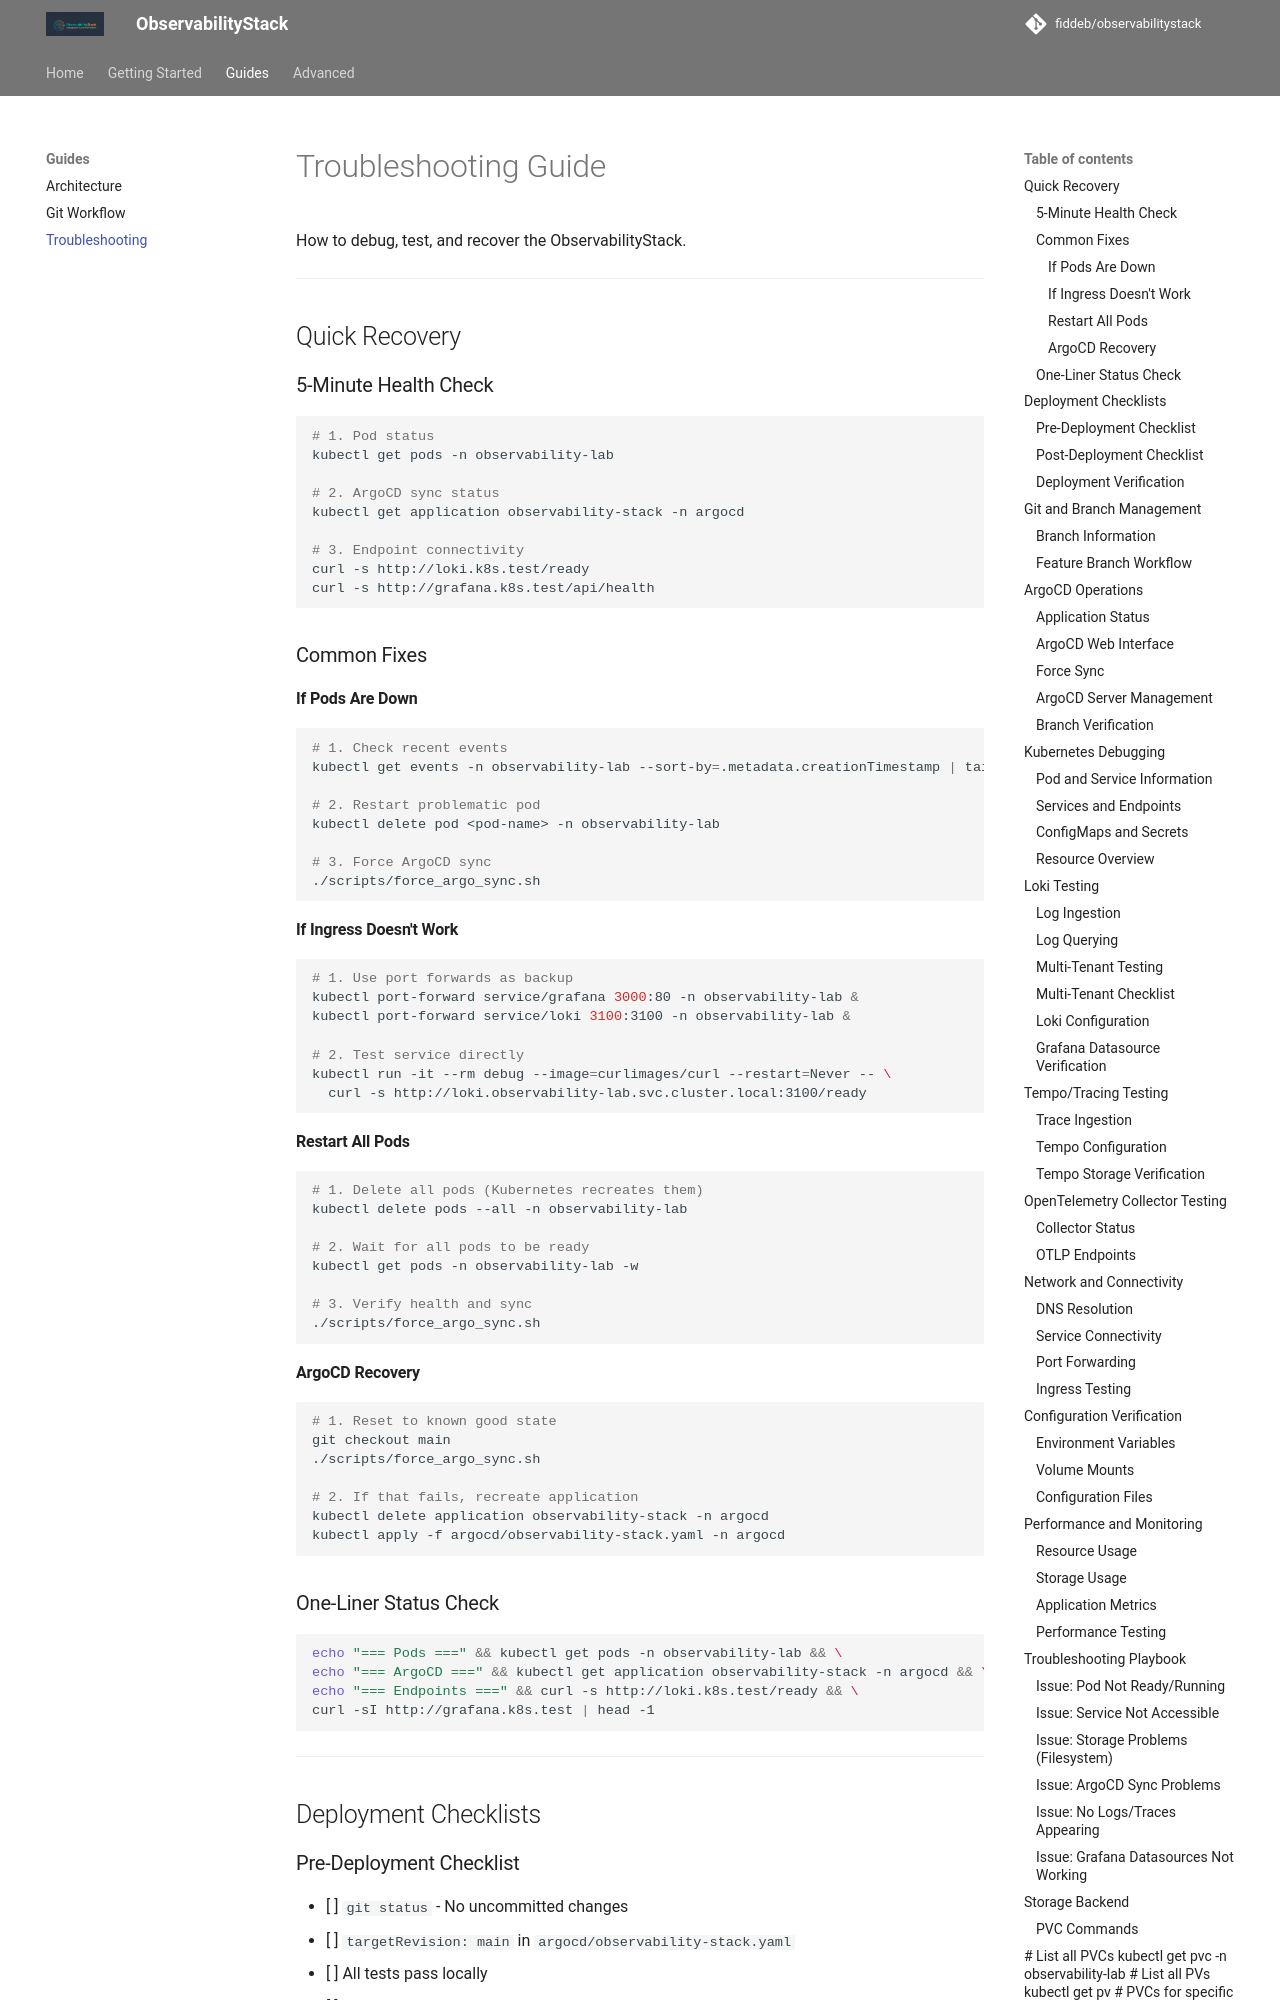

repository: fiddeb/observabilitystack · page: guides/TROUBLESHOOTING/index.html · generator: mkdocs

# Troubleshooting Guide

How to debug, test, and recover the ObservabilityStack.

---

## Quick Recovery

### 5-Minute Health Check

```bash
# 1. Pod status
kubectl get pods -n observability-lab

# 2. ArgoCD sync status
kubectl get application observability-stack -n argocd

# 3. Endpoint connectivity
curl -s http://loki.k8s.test/ready
curl -s http://grafana.k8s.test/api/health
```

### Common Fixes

#### If Pods Are Down
```bash
# 1. Check recent events
kubectl get events -n observability-lab --sort-by=.metadata.creationTimestamp | tail -10

# 2. Restart problematic pod
kubectl delete pod <pod-name> -n observability-lab

# 3. Force ArgoCD sync
./scripts/force_argo_sync.sh
```

#### If Ingress Doesn't Work
```bash
# 1. Use port forwards as backup
kubectl port-forward service/grafana 3000:80 -n observability-lab &
kubectl port-forward service/loki 3100:3100 -n observability-lab &

# 2. Test service directly
kubectl run -it --rm debug --image=curlimages/curl --restart=Never -- \
  curl -s http://loki.observability-lab.svc.cluster.local:3100/ready
```

#### Restart All Pods
```bash
# 1. Delete all pods (Kubernetes recreates them)
kubectl delete pods --all -n observability-lab

# 2. Wait for all pods to be ready
kubectl get pods -n observability-lab -w

# 3. Verify health and sync
./scripts/force_argo_sync.sh
```

#### ArgoCD Recovery
```bash
# 1. Reset to known good state
git checkout main
./scripts/force_argo_sync.sh

# 2. If that fails, recreate application
kubectl delete application observability-stack -n argocd
kubectl apply -f argocd/observability-stack.yaml -n argocd
```

### One-Liner Status Check
```bash
echo "=== Pods ===" && kubectl get pods -n observability-lab && \
echo "=== ArgoCD ===" && kubectl get application observability-stack -n argocd && \
echo "=== Endpoints ===" && curl -s http://loki.k8s.test/ready && \
curl -sI http://grafana.k8s.test | head -1
```

---

## Deployment Checklists

### Pre-Deployment Checklist
- [ ] `git status` - No uncommitted changes
- [ ] `targetRevision: main` in `argocd/observability-stack.yaml`
- [ ] All tests pass locally
- [ ] Configuration reviewed

### Post-Deployment Checklist
- [ ] All pods Running: `kubectl get pods -n observability-lab`
- [ ] ArgoCD Synced + Healthy: `kubectl get application observability-stack -n argocd`
- [ ] Ingress endpoints respond: `loki.k8s.test`, `grafana.k8s.test`
- [ ] Test log ingestion (see [Loki Testing](#loki-testing))
